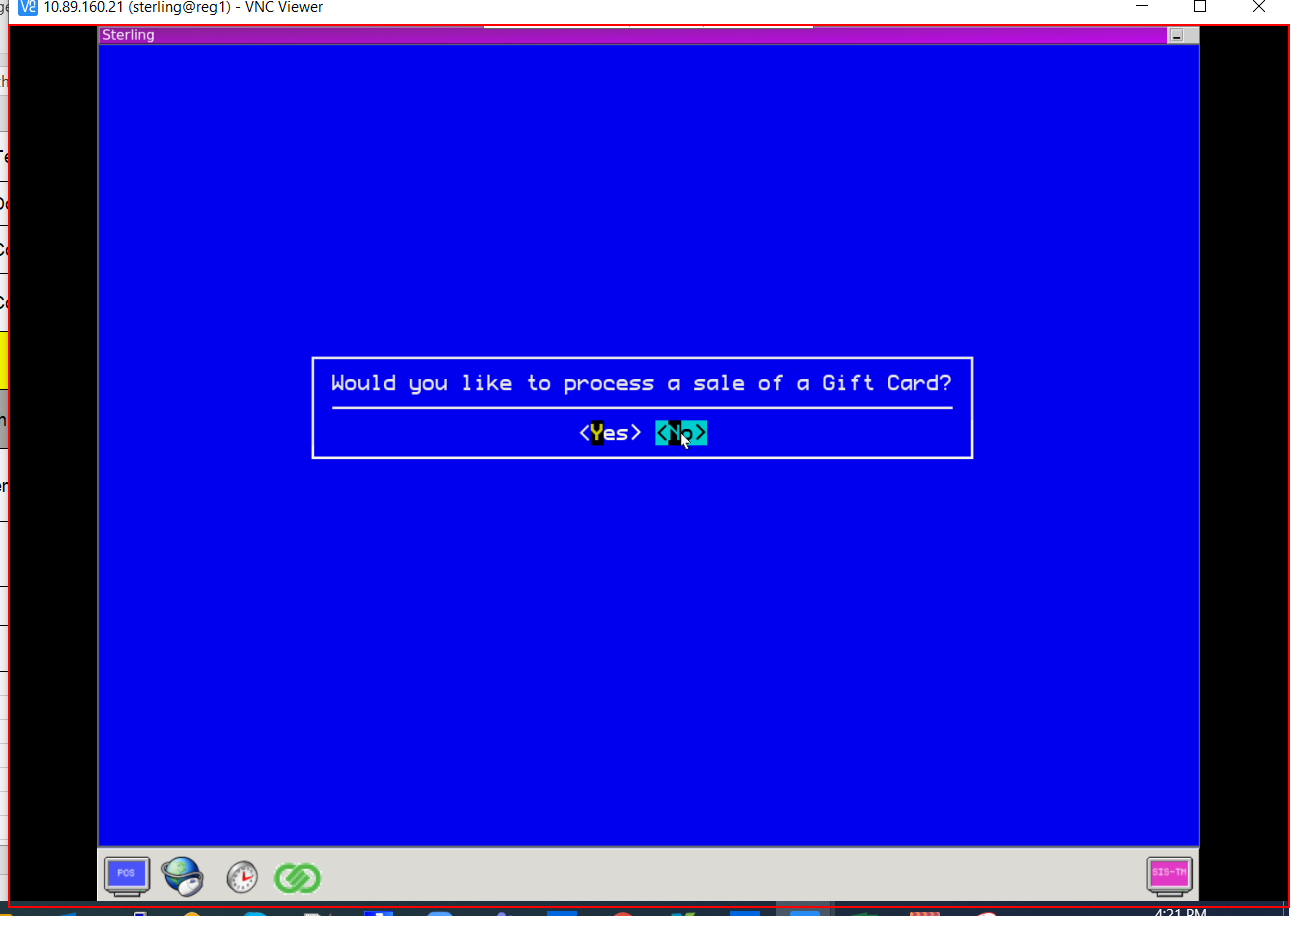
Workflow: NoGiftCard

Step 1 [try]: type "N" into the client '[number redacted] (sterling@reg1) - VNC Viewer'

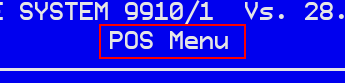
Step 2 [try]: get-text from 'vncviewer.exe [number redacted]...'